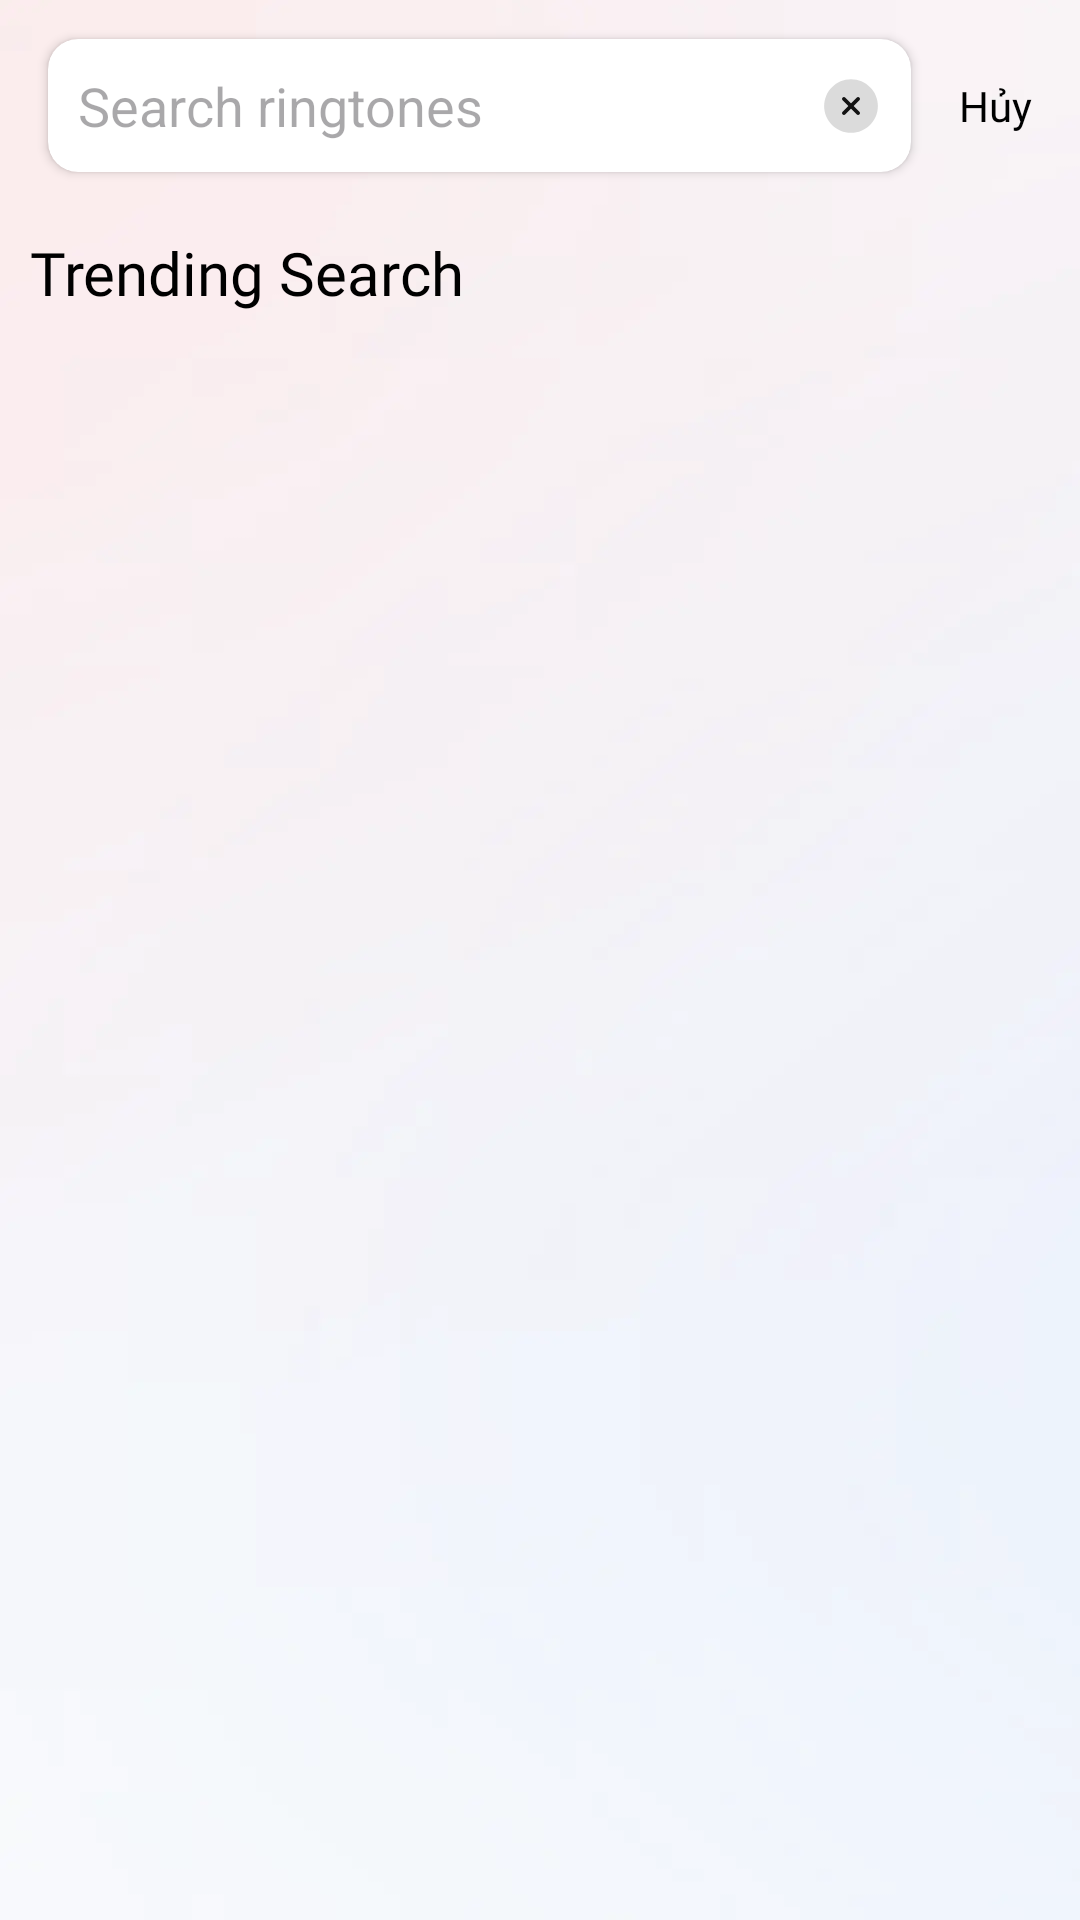

Produce the Android XML layout that renders to this screen, including the resource entries it uses.
<!-- AndroidManifest.xml: application theme Theme.ProjectDemo -->
<!-- res/layout/fragment_search.xml -->
<?xml version="1.0" encoding="utf-8"?>
<androidx.constraintlayout.widget.ConstraintLayout xmlns:android="http://schemas.android.com/apk/res/android"
    xmlns:app="http://schemas.android.com/apk/res-auto"
    xmlns:tools="http://schemas.android.com/tools"
    android:layout_width="match_parent"
    android:id="@+id/ctn"
    android:layout_height="match_parent"
    android:background="@drawable/home">

    <androidx.cardview.widget.CardView
        android:id="@+id/cardViewSearch"
        android:layout_width="0dp"
        android:layout_height="wrap_content"
        android:layout_marginStart="16dp"
        android:layout_marginTop="13dp"
        android:layout_marginEnd="16dp"
        app:cardCornerRadius="10dp"
        app:layout_constraintEnd_toStartOf="@+id/txtCancelSearch"
        app:layout_constraintStart_toStartOf="parent"
        app:layout_constraintTop_toTopOf="parent">

        <androidx.constraintlayout.widget.ConstraintLayout
            android:layout_width="match_parent"
            android:layout_height="wrap_content">

            <EditText
                android:id="@+id/editTextSearch"
                android:layout_width="0dp"
                android:layout_height="wrap_content"
                android:background="@null"
                android:drawableStart="@drawable/ic_search_white"
                android:drawablePadding="10dp"
                android:layout_marginEnd="10dp"
                android:hint="Search ringtones"
                android:imeOptions="actionSearch"
                android:maxLines="1"
                android:paddingVertical="10dp"
                android:paddingStart="10dp"
                android:singleLine="true"
                app:layout_constraintEnd_toStartOf="@+id/imageView"
                app:layout_constraintStart_toStartOf="parent"
                app:layout_constraintTop_toTopOf="parent" />

            <ImageView
                android:id="@+id/imageView"
                android:layout_width="wrap_content"
                android:layout_height="wrap_content"
                android:layout_marginEnd="10dp"
                android:visibility="visible"
                android:src="@drawable/ic_close_search"
                app:layout_constraintBottom_toBottomOf="parent"
                app:layout_constraintEnd_toEndOf="parent"
                app:layout_constraintTop_toTopOf="parent" />

        </androidx.constraintlayout.widget.ConstraintLayout>

    </androidx.cardview.widget.CardView>

    <TextView
        android:id="@+id/txtCancelSearch"
        android:layout_width="wrap_content"
        android:layout_height="wrap_content"
        android:layout_marginEnd="16sp"
        android:fontFamily="@font/bevietnampro_regular"
        android:text="Hủy"
        android:textColor="@color/black"
        android:textSize="14sp"
        android:visibility="visible"
        app:layout_constraintBottom_toBottomOf="@+id/cardViewSearch"
        app:layout_constraintEnd_toEndOf="parent"
        app:layout_constraintTop_toTopOf="@+id/cardViewSearch" />
    <TextView
        android:id="@+id/txtTrending"
        android:layout_width="wrap_content"
        android:layout_height="wrap_content"
        android:layout_marginStart="10dp"
        android:layout_marginTop="20dp"
        android:fontFamily="@font/bevietnampro_bold"
        android:text="Trending Search"
        android:textColor="@color/black"
        android:textSize="20sp"
        app:layout_constraintStart_toStartOf="parent"
        app:layout_constraintTop_toBottomOf="@id/cardViewSearch" />

    <androidx.recyclerview.widget.RecyclerView
        android:id="@+id/recycler_view_trending"
        android:layout_width="match_parent"
        android:layout_height="0dp"
        android:fontFamily="@font/bevietnampro_regular"
        android:orientation="vertical"
        app:layoutManager="androidx.recyclerview.widget.LinearLayoutManager"
        app:layout_constraintEnd_toEndOf="parent"
        app:layout_constraintStart_toStartOf="parent"
        app:layout_constraintTop_toBottomOf="@+id/txtTrending" />
</androidx.constraintlayout.widget.ConstraintLayout>
<!-- resources referenced by this layout -->
<resources>
  <!-- drawable home: webp bitmap (drawable-hdpi, 2166 bytes) -->
  <!-- drawable ic_close_search (drawable) -->
  <vector xmlns:android="http://schemas.android.com/apk/res/android"
      android:width="20dp"
      android:height="20dp"
      android:viewportWidth="20"
      android:viewportHeight="20">
    <path
        android:pathData="M10,18.958C5.058,18.958 1.042,14.942 1.042,10C1.042,5.058 5.058,1.042 10,1.042C14.942,1.042 18.958,5.058 18.958,10C18.958,14.942 14.942,18.958 10,18.958Z"
        android:fillColor="#131313"
        android:fillAlpha="0.15"/>
    <path
        android:pathData="M7.642,12.983C7.483,12.983 7.325,12.925 7.2,12.8C6.958,12.558 6.958,12.158 7.2,11.917L11.917,7.2C12.158,6.958 12.558,6.958 12.8,7.2C13.042,7.442 13.042,7.842 12.8,8.083L8.083,12.8C7.967,12.925 7.8,12.983 7.642,12.983Z"
        android:fillColor="#131313"/>
    <path
        android:pathData="M12.358,12.983C12.2,12.983 12.042,12.925 11.917,12.8L7.2,8.083C6.958,7.842 6.958,7.442 7.2,7.2C7.442,6.958 7.842,6.958 8.083,7.2L12.8,11.917C13.042,12.158 13.042,12.558 12.8,12.8C12.675,12.925 12.517,12.983 12.358,12.983Z"
        android:fillColor="#131313"/>
  </vector>
  <style name="Theme.ProjectDemo" parent="Base.Theme.ProjectDemo" />
  <style name="Base.Theme.ProjectDemo" parent="Theme.Material3.DayNight.NoActionBar">
          
          
      </style>
  <!-- not gathered from this repository: default colours our renderer supplied (Android Studio template values) -->
  <color name="black">#FF000000</color>
</resources>
